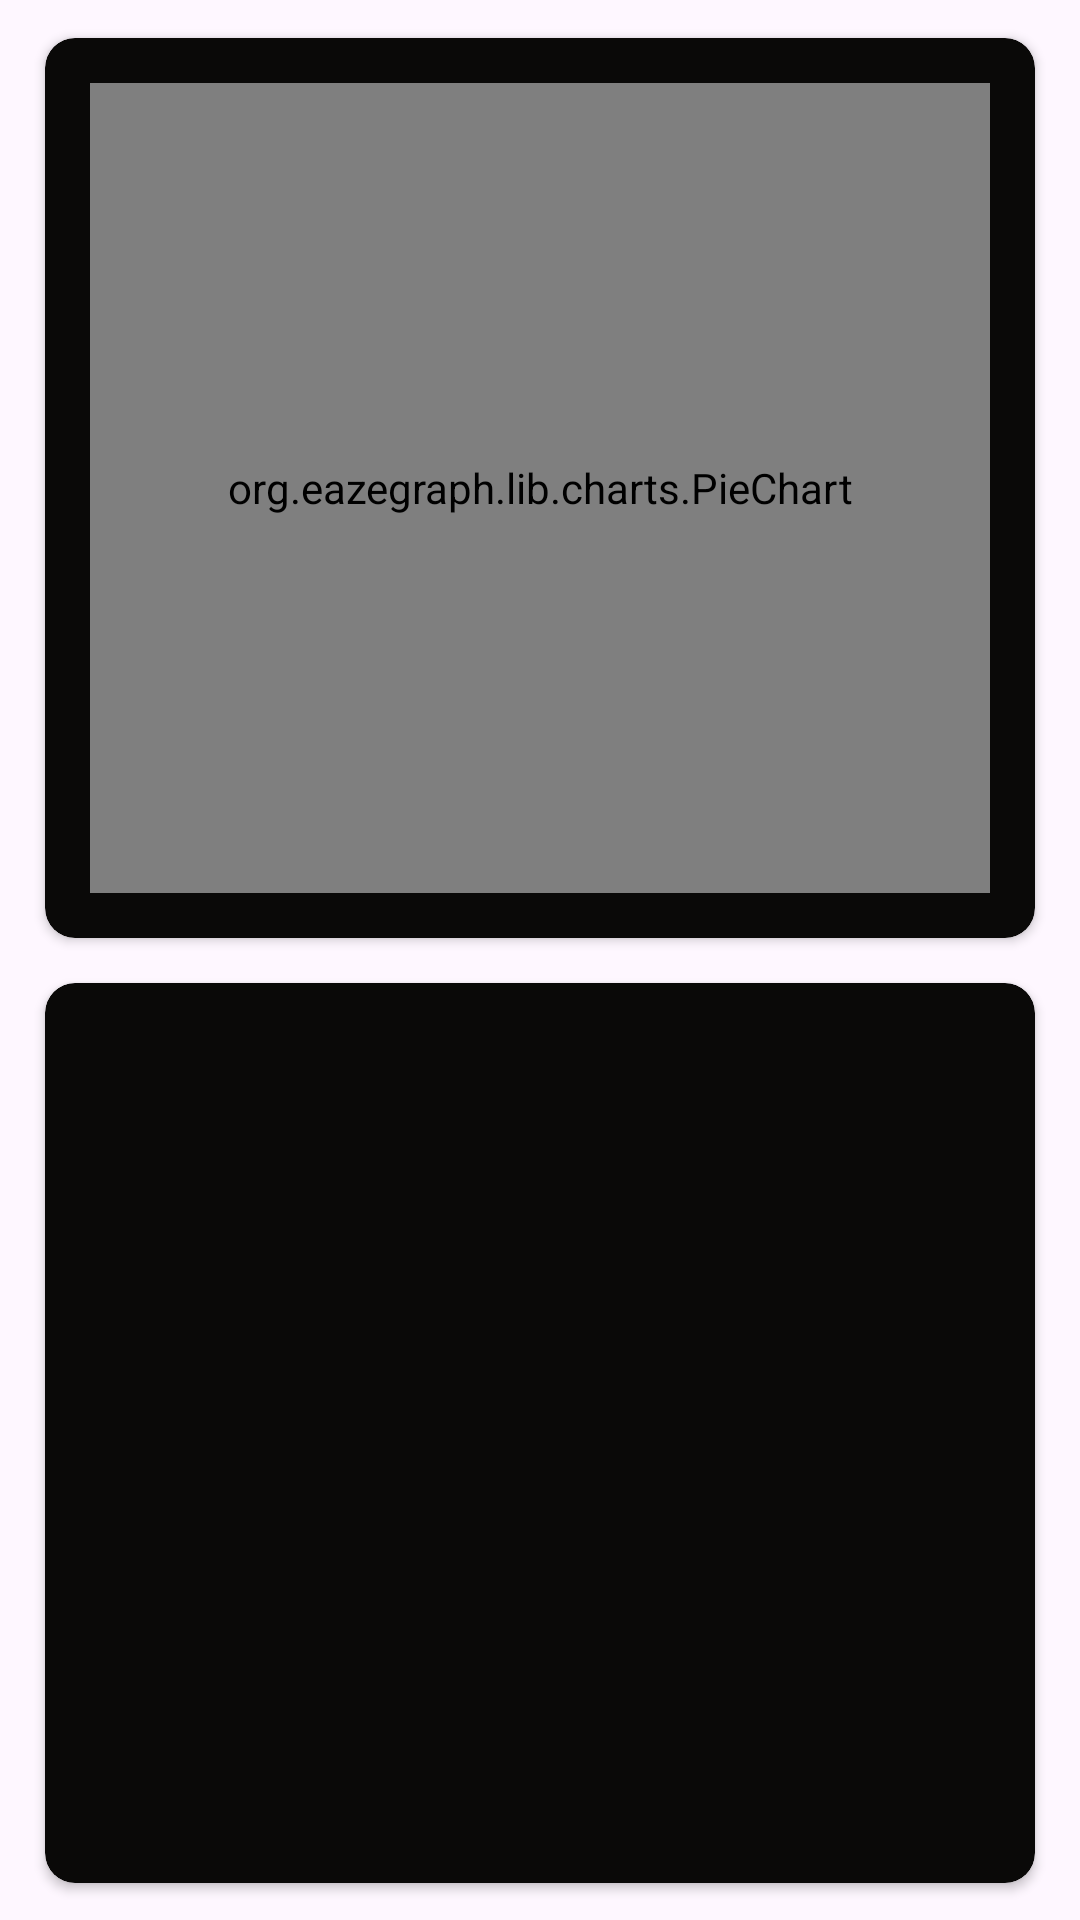

Here is an Android app screen rendered from its layout file. Give the layout XML and the strings, colors and styles it references.
<!-- AndroidManifest.xml: application theme Theme.SamsungApplication -->
<!-- res/layout/fragment_info.xml -->
<?xml version="1.0" encoding="utf-8"?>
<FrameLayout xmlns:android="http://schemas.android.com/apk/res/android"
    xmlns:tools="http://schemas.android.com/tools"
    android:layout_width="match_parent"
    android:layout_height="match_parent"
    xmlns:app="http://schemas.android.com/apk/res-auto"
    tools:context=".InfoFragment">

    <androidx.constraintlayout.widget.ConstraintLayout
        android:layout_width="match_parent"
        android:layout_height="match_parent">

        <androidx.cardview.widget.CardView
            android:id="@+id/cardViewGraph"
            android:layout_width="match_parent"
            android:layout_height="300dp"
            android:layout_marginStart="15dp"
            android:layout_marginTop="15dp"
            android:layout_marginEnd="15dp"
            android:elevation="10dp"
            app:cardBackgroundColor="@color/secondary"
            app:cardCornerRadius="10dp"
            app:layout_constraintBottom_toTopOf="@id/details"
            app:layout_constraintEnd_toEndOf="parent"
            app:layout_constraintStart_toStartOf="parent"
            app:layout_constraintTop_toTopOf="parent">

            <LinearLayout
                android:layout_width="match_parent"
                android:layout_height="match_parent"
                android:orientation="horizontal"
                android:weightSum="2">

                <org.eazegraph.lib.charts.PieChart
                    android:id="@+id/piechart"
                    android:layout_width="match_parent"
                    android:layout_height="match_parent"
                    android:layout_marginStart="15dp"
                    android:layout_marginTop="15dp"
                    android:layout_marginEnd="15dp"
                    android:layout_marginBottom="15dp"
                    android:layout_weight="1"
                    app:egLegendColor="#fff"
                    app:egLegendTextSize="20sp"
                    app:egUseCustomInnerValue="true"
                    app:egValueTextColor="#000"
                    app:egValueTextSize="40sp" />

            </LinearLayout>

        </androidx.cardview.widget.CardView>

        <androidx.cardview.widget.CardView
            android:id="@+id/details"
            android:layout_width="match_parent"
            android:layout_height="300dp"
            android:layout_below="@+id/cardViewGraph"
            android:layout_marginStart="15dp"
            android:layout_marginTop="15dp"
            android:layout_marginEnd="15dp"
            android:layout_marginBottom="15dp"
            app:cardBackgroundColor="@color/secondary"
            app:cardCornerRadius="10dp"
            app:layout_constraintBottom_toBottomOf="parent"
            app:layout_constraintEnd_toEndOf="parent"
            app:layout_constraintHorizontal_bias="0.0"
            app:layout_constraintStart_toStartOf="parent"
            app:layout_constraintTop_toBottomOf="@+id/cardViewGraph"
            app:layout_constraintVertical_bias="0.213">

            <androidx.recyclerview.widget.RecyclerView
                android:id="@+id/recyclerView"
                android:layout_width="match_parent"
                android:layout_height="match_parent"
                android:layout_marginStart="15dp"
                android:layout_marginEnd="15dp"
                android:layout_marginTop="15dp"
                android:layout_marginBottom="15dp"/>

        </androidx.cardview.widget.CardView>

    </androidx.constraintlayout.widget.ConstraintLayout>


</FrameLayout>
<!-- resources referenced by this layout -->
<resources>
  <color name="secondary"> #0A0908 </color>
  <style name="Theme.SamsungApplication" parent="Base.Theme.SamsungApplication" />
  <style name="Base.Theme.SamsungApplication" parent="Theme.Material3.DayNight.NoActionBar">
          
          
      </style>
</resources>
